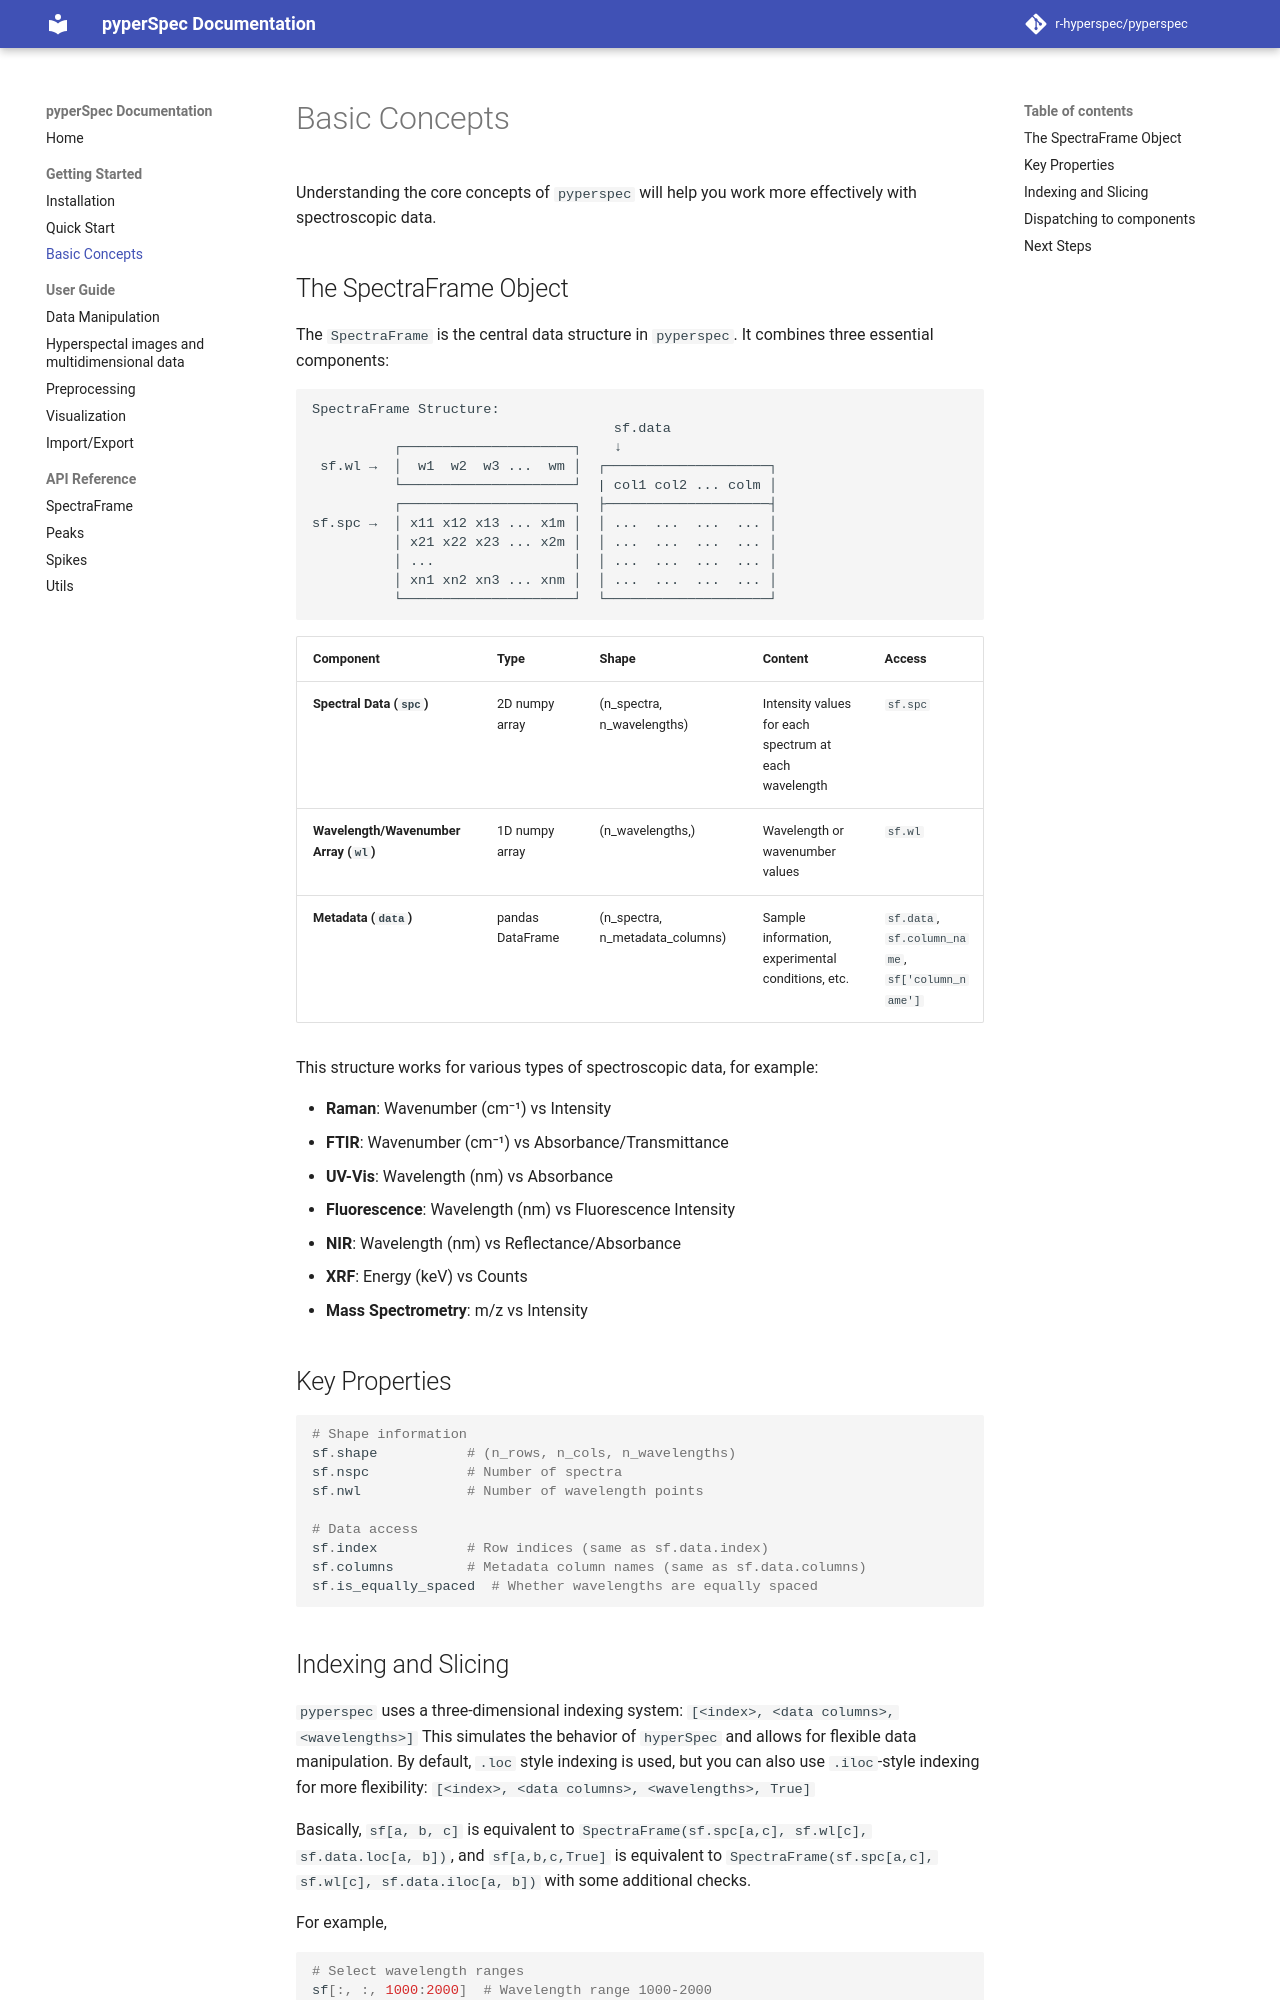

repository: r-hyperspec/pyperspec · page: concepts/index.html · generator: mkdocs

# Basic Concepts

Understanding the core concepts of `pyperspec` will help you work more effectively with spectroscopic data.



## The SpectraFrame Object

The `SpectraFrame` is the central data structure in `pyperspec`. It combines three essential components:

```
SpectraFrame Structure:
                                     sf.data
          ┌─────────────────────┐    ↓
 sf.wl →  │  w1  w2  w3 ...  wm │  ┌────────────────────┐
          └─────────────────────┘  | col1 col2 ... colm │
          ┌─────────────────────┐  ├────────────────────┤ 
sf.spc →  │ x11 x12 x13 ... x1m │  │ ...  ...  ...  ... │
          │ x21 x22 x23 ... x2m │  │ ...  ...  ...  ... │
          │ ...                 │  │ ...  ...  ...  ... │
          │ xn1 xn2 xn3 ... xnm │  │ ...  ...  ...  ... │
          └─────────────────────┘  └────────────────────┘
```

| Component         | Type                | Shape                        | Content                                         | Access                                  |
|-------------------|---------------------|------------------------------|-------------------------------------------------|-----------------------------------------|
| **Spectral Data (`spc`)**   | 2D numpy array      | (n_spectra, n_wavelengths)         | Intensity values for each spectrum at each wavelength | `sf.spc`                                |
| **Wavelength/Wavenumber Array (`wl`)** | 1D numpy array      | (n_wavelengths,)                  | Wavelength or wavenumber values                 | `sf.wl`                                 |
| **Metadata (`data`)**       | pandas DataFrame    | (n_spectra, n_metadata_columns)     | Sample information, experimental conditions, etc. | `sf.data`, `sf.column_name`, `sf['column_name']` |


This structure works for various types of spectroscopic data, for example:

- **Raman**: Wavenumber (cm⁻¹) vs Intensity
- **FTIR**: Wavenumber (cm⁻¹) vs Absorbance/Transmittance  
- **UV-Vis**: Wavelength (nm) vs Absorbance
- **Fluorescence**: Wavelength (nm) vs Fluorescence Intensity
- **NIR**: Wavelength (nm) vs Reflectance/Absorbance
- **XRF**: Energy (keV) vs Counts
- **Mass Spectrometry**: m/z vs Intensity


## Key Properties

```python
# Shape information
sf.shape           # (n_rows, n_cols, n_wavelengths)
sf.nspc            # Number of spectra
sf.nwl             # Number of wavelength points

# Data access
sf.index           # Row indices (same as sf.data.index)
sf.columns         # Metadata column names (same as sf.data.columns)
sf.is_equally_spaced  # Whether wavelengths are equally spaced
```
